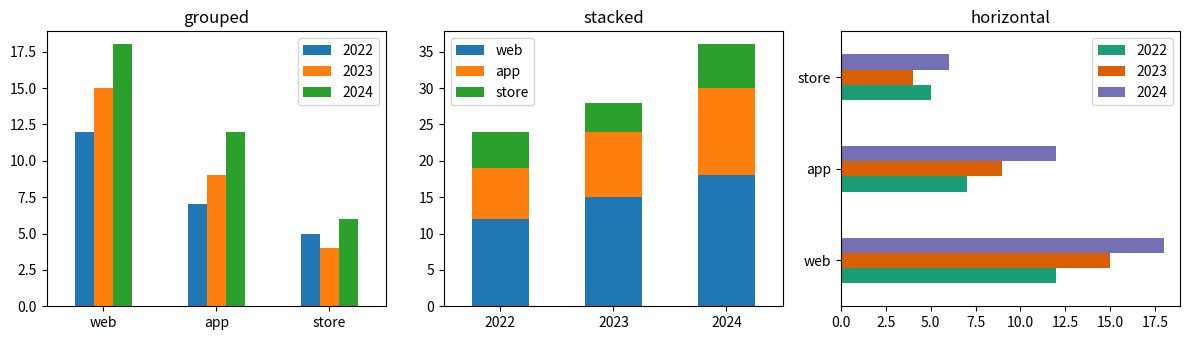

Source code (Python):
# Stacked and grouped bar charts from a DataFrame (kind='bar', stacked=True, barh).
import pandas as pd
import matplotlib.pyplot as plt

df = pd.DataFrame({"2022": [12, 7, 5], "2023": [15, 9, 4], "2024": [18, 12, 6]}, index=["web", "app", "store"])
fig, axs = plt.subplots(1, 3, figsize=(12, 3.5))
df.plot(kind="bar", ax=axs[0], rot=0, title="grouped")
df.T.plot(kind="bar", stacked=True, ax=axs[1], rot=0, title="stacked")
df.plot.barh(ax=axs[2], title="horizontal", color=["#1b9e77", "#d95f02", "#7570b3"])
fig.tight_layout()
print([len(ax.patches) for ax in axs])
fig.savefig("bars.png")
current = plt.gcf()
print(len(current.axes), current.get_size_inches())
current.savefig("df_plot_bar_stacked_small.png", dpi=50)
